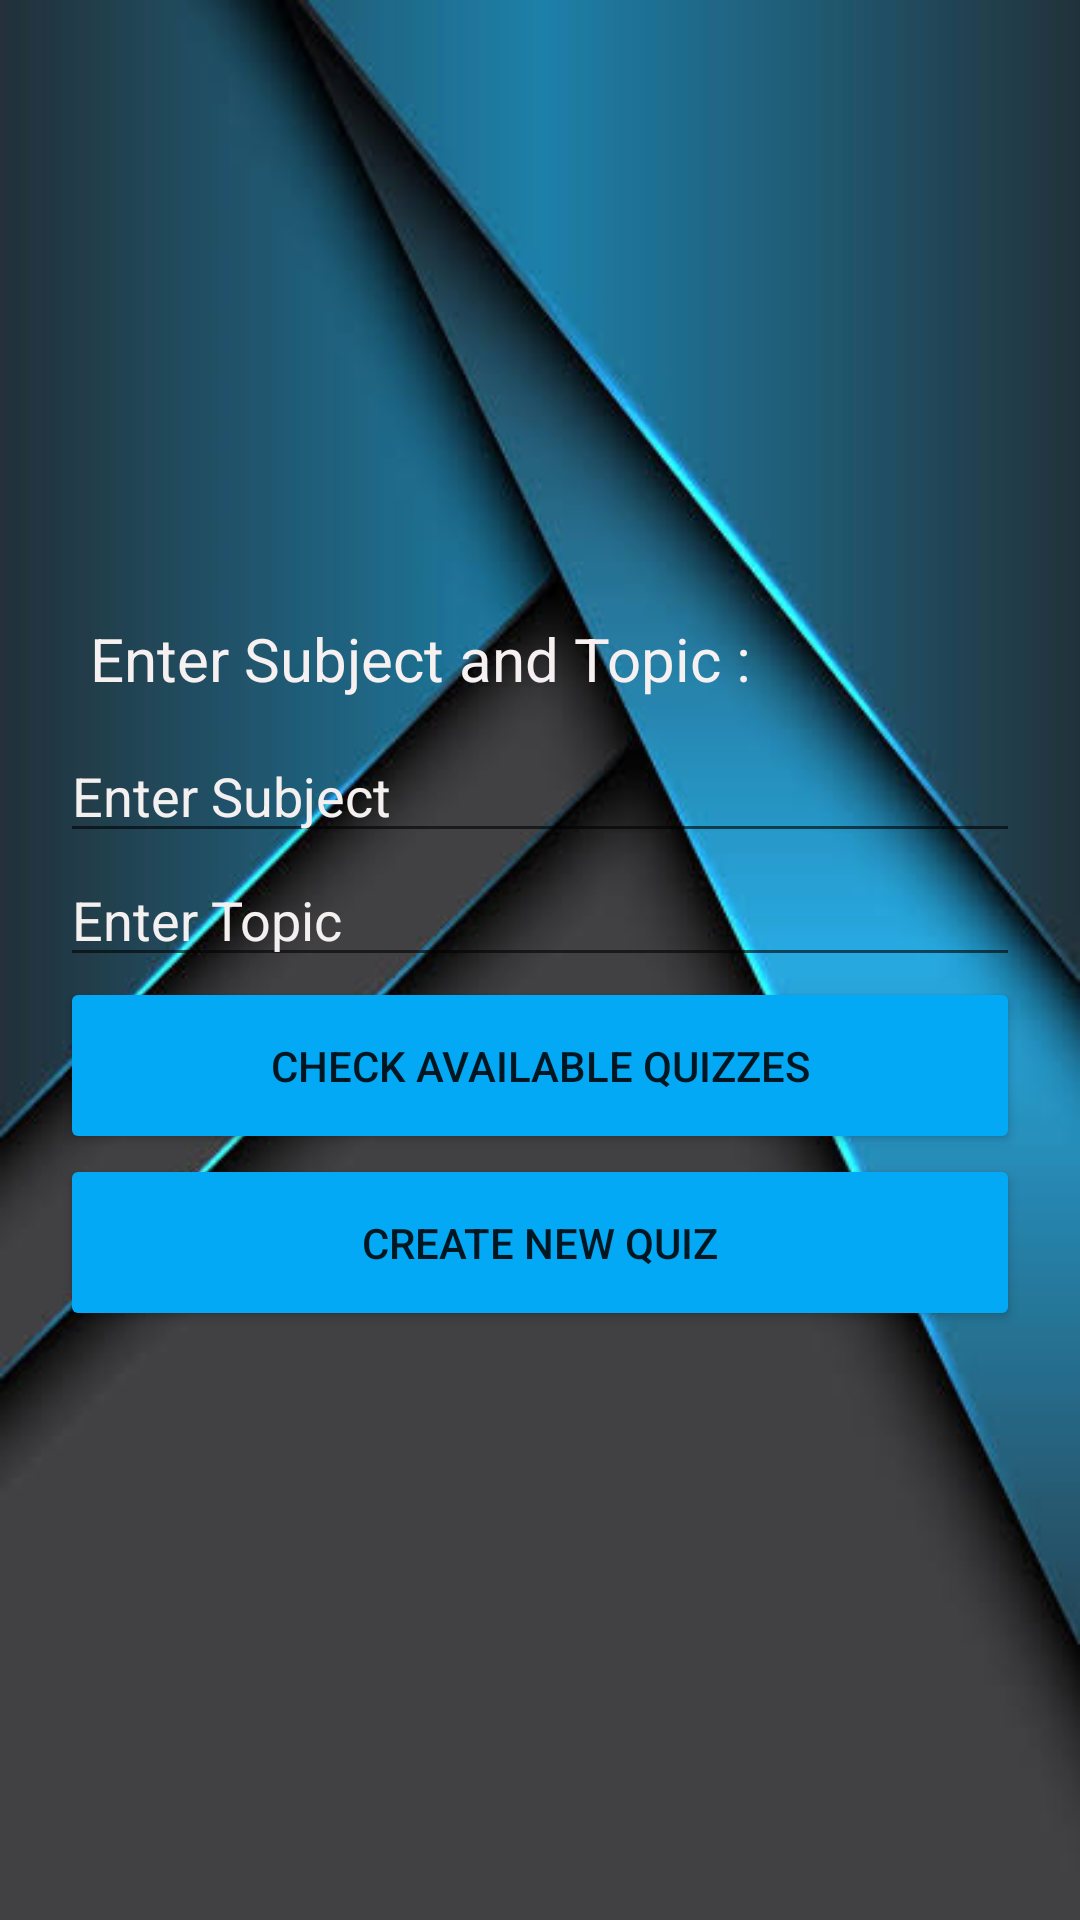

This screen was rendered from an Android layout file. Write that file and the resources it references.
<!-- AndroidManifest.xml: application theme Theme.AppCompat.Light.NoActionBar -->
<!-- res/layout/activity_quiz_topic_select.xml -->
<?xml version="1.0" encoding="utf-8"?>
<LinearLayout xmlns:android="http://schemas.android.com/apk/res/android"
    xmlns:app="http://schemas.android.com/apk/res-auto"
    android:layout_width="match_parent"
    android:layout_height="match_parent"
    android:gravity="center"
    android:orientation="vertical"
    android:background="@drawable/gra5"
    android:padding="20dp">

    <TextView
        android:id="@+id/textView2"
        android:layout_width="match_parent"
        android:layout_height="wrap_content"
        android:padding="10dp"
        android:text="Enter Subject and Topic :"
        android:textColor="#F6F0F0"
        android:textColorHint="#F5F0F0"
        android:textSize="20sp" />

    <EditText
        android:id="@+id/SubjectEntry"
        android:layout_width="match_parent"
        android:layout_height="wrap_content"
        android:ems="10"
        android:hint="Enter Subject"
        android:textColor="#F6F0F0"
        android:textColorHint="#F5F0F0"
        android:inputType="textPersonName" />

    <EditText
        android:id="@+id/TopicEntry"
        android:layout_width="match_parent"
        android:layout_height="wrap_content"
        android:ems="10"
        android:hint="Enter Topic"
        android:textColor="#F6F0F0"
        android:textColorHint="#F5F0F0"
        android:inputType="textPersonName" />

    <Button
        android:id="@+id/CheckAvailableQuiz1"
        android:layout_width="match_parent"
        android:layout_height="wrap_content"
        android:padding="20dp"
        android:text="Check Available Quizzes"
        app:backgroundTint="#03A9F4" />

    <Button
        android:id="@+id/CreateQuiz"
        android:layout_width="match_parent"
        android:layout_height="wrap_content"
        android:padding="20dp"
        android:text="Create new quiz"
        app:backgroundTint="#03A9F4" />
</LinearLayout>
<!-- resources referenced by this layout -->
<resources>
  <!-- drawable gra5: jpeg bitmap (drawable, 22818 bytes) -->
</resources>
